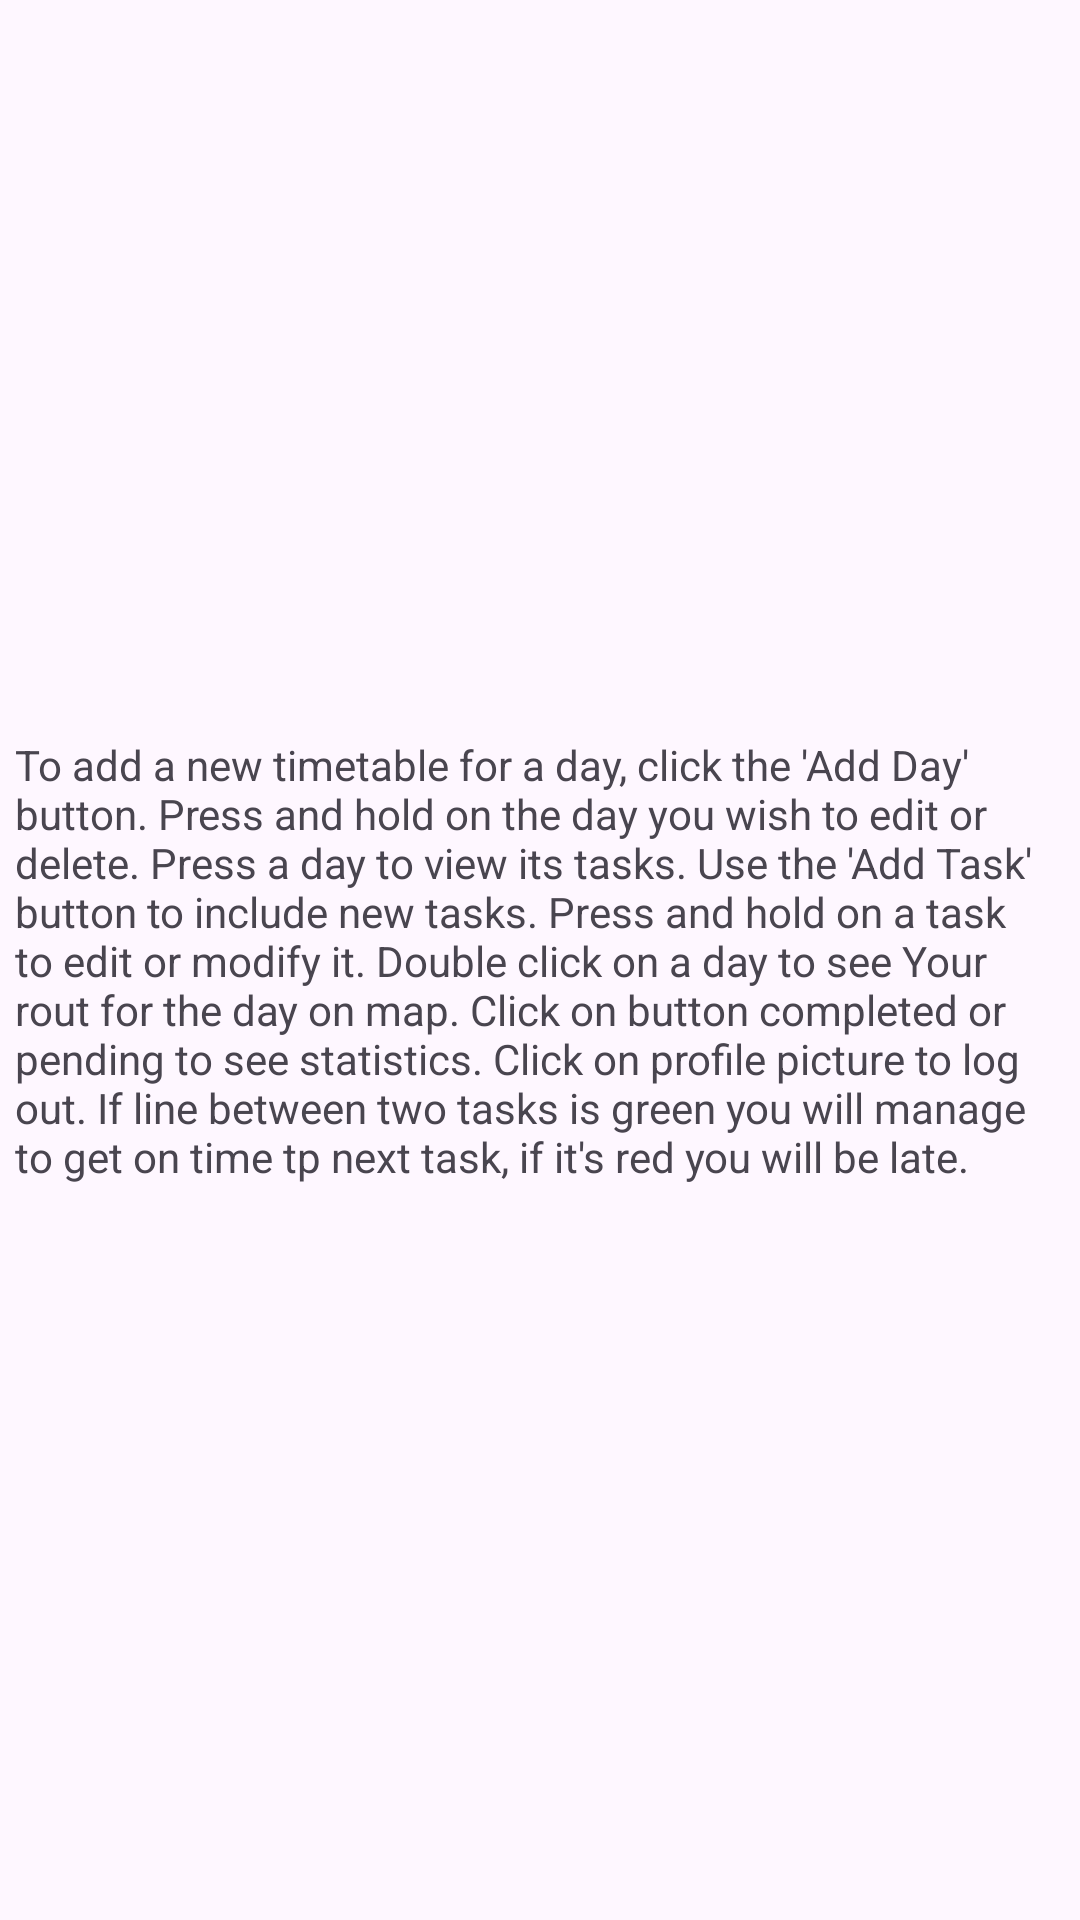

Produce the Android XML layout that renders to this screen, including the resource entries it uses.
<!-- AndroidManifest.xml: application theme Theme.DayBuddy -->
<!-- res/layout/guide_text.xml -->
<?xml version="1.0" encoding="utf-8"?>
<androidx.constraintlayout.widget.ConstraintLayout xmlns:android="http://schemas.android.com/apk/res/android"
    xmlns:app="http://schemas.android.com/apk/res-auto"
    android:layout_width="match_parent"
    android:layout_height="match_parent">

    <TextView
        android:layout_width="match_parent"
        android:layout_height="wrap_content"
        android:layout_margin="5dp"
        android:text="To add a new timetable for a day, click the 'Add Day' button. Press and hold on the day you wish to edit or delete. Press a day to view its tasks. Use the 'Add Task' button to include new tasks. Press and hold on a task to edit or modify it. Double click on a day to see Your rout for the day on map. Click on button completed or pending to see statistics. Click on profile picture to log out. If line between two tasks is green you will manage to get on time tp next task, if it's red you will be late. "
        app:layout_constraintBottom_toBottomOf="parent"
        app:layout_constraintEnd_toEndOf="parent"
        app:layout_constraintHorizontal_bias="0.5"
        app:layout_constraintStart_toStartOf="parent"
        app:layout_constraintTop_toTopOf="parent"
        app:layout_constraintVertical_bias="0.5"
        android:textSize="@dimen/_12sdp"/>


</androidx.constraintlayout.widget.ConstraintLayout>
<!-- resources referenced by this layout -->
<resources>
  <style name="Theme.DayBuddy" parent="Base.Theme.DayBuddy" />
  <style name="Base.Theme.DayBuddy" parent="Theme.Material3.Light.NoActionBar">
          <item name="colorPrimary">@color/dark_blue</item>
          
          
      </style>
  <color name="dark_blue">#252230</color>
</resources>
